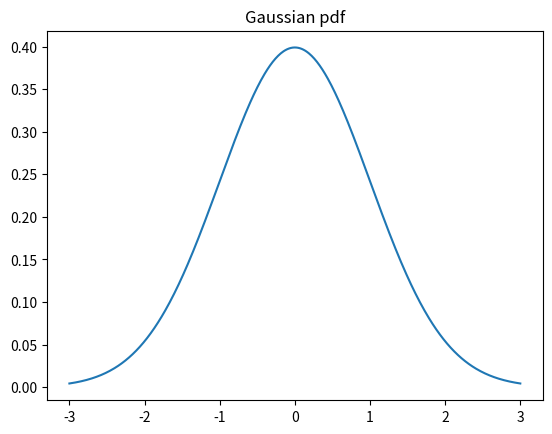

Recreate this plot in Python.
import numpy as np
import matplotlib.pyplot as plt
from scipy.stats import norm

# Simple line graph of the density function of a standard normal.

X = np.linspace(-3, 3, 500)
density = norm.pdf(X, 0, 1)

fig, ax = plt.subplots()
ax.plot(X, density)
plt.title("Gaussian pdf")
plt.savefig("Gaussianpdf")
plt.show()
